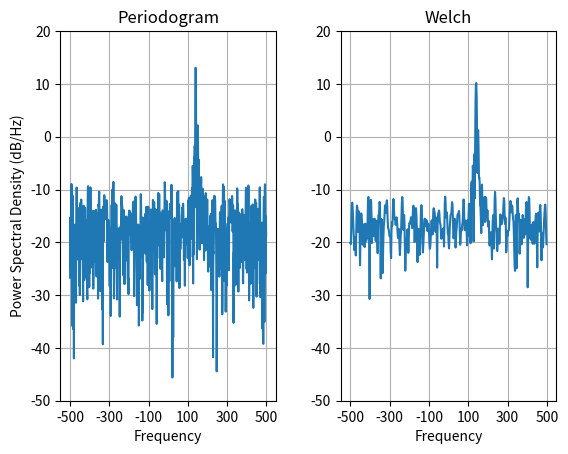

This chart was generated by the following Python code:
%matplotlib inline

import numpy as np
import matplotlib.pyplot as plt
import matplotlib.mlab as mlab

prng = np.random.RandomState(19680801)  # to ensure reproducibility

fs = 1000
t = np.linspace(0, 0.3, 301)
A = np.array([2, 8]).reshape(-1, 1)
f = np.array([150, 140]).reshape(-1, 1)
xn = (A * np.exp(2j * np.pi * f * t)).sum(axis=0) + 5 * prng.randn(*t.shape)

fig, (ax0, ax1) = plt.subplots(ncols=2)

fig.subplots_adjust(hspace=0.45, wspace=0.3)
yticks = np.arange(-50, 30, 10)
yrange = (yticks[0], yticks[-1])
xticks = np.arange(-500, 550, 200)

ax0.psd(xn, NFFT=301, Fs=fs, window=mlab.window_none, pad_to=1024,
        scale_by_freq=True)
ax0.set_title('Periodogram')
ax0.set_yticks(yticks)
ax0.set_xticks(xticks)
ax0.grid(True)
ax0.set_ylim(yrange)

ax1.psd(xn, NFFT=150, Fs=fs, window=mlab.window_none, pad_to=512, noverlap=75,
        scale_by_freq=True)
ax1.set_title('Welch')
ax1.set_xticks(xticks)
ax1.set_yticks(yticks)
ax1.set_ylabel('')  # overwrite the y-label added by `psd`
ax1.grid(True)
ax1.set_ylim(yrange)

plt.show()